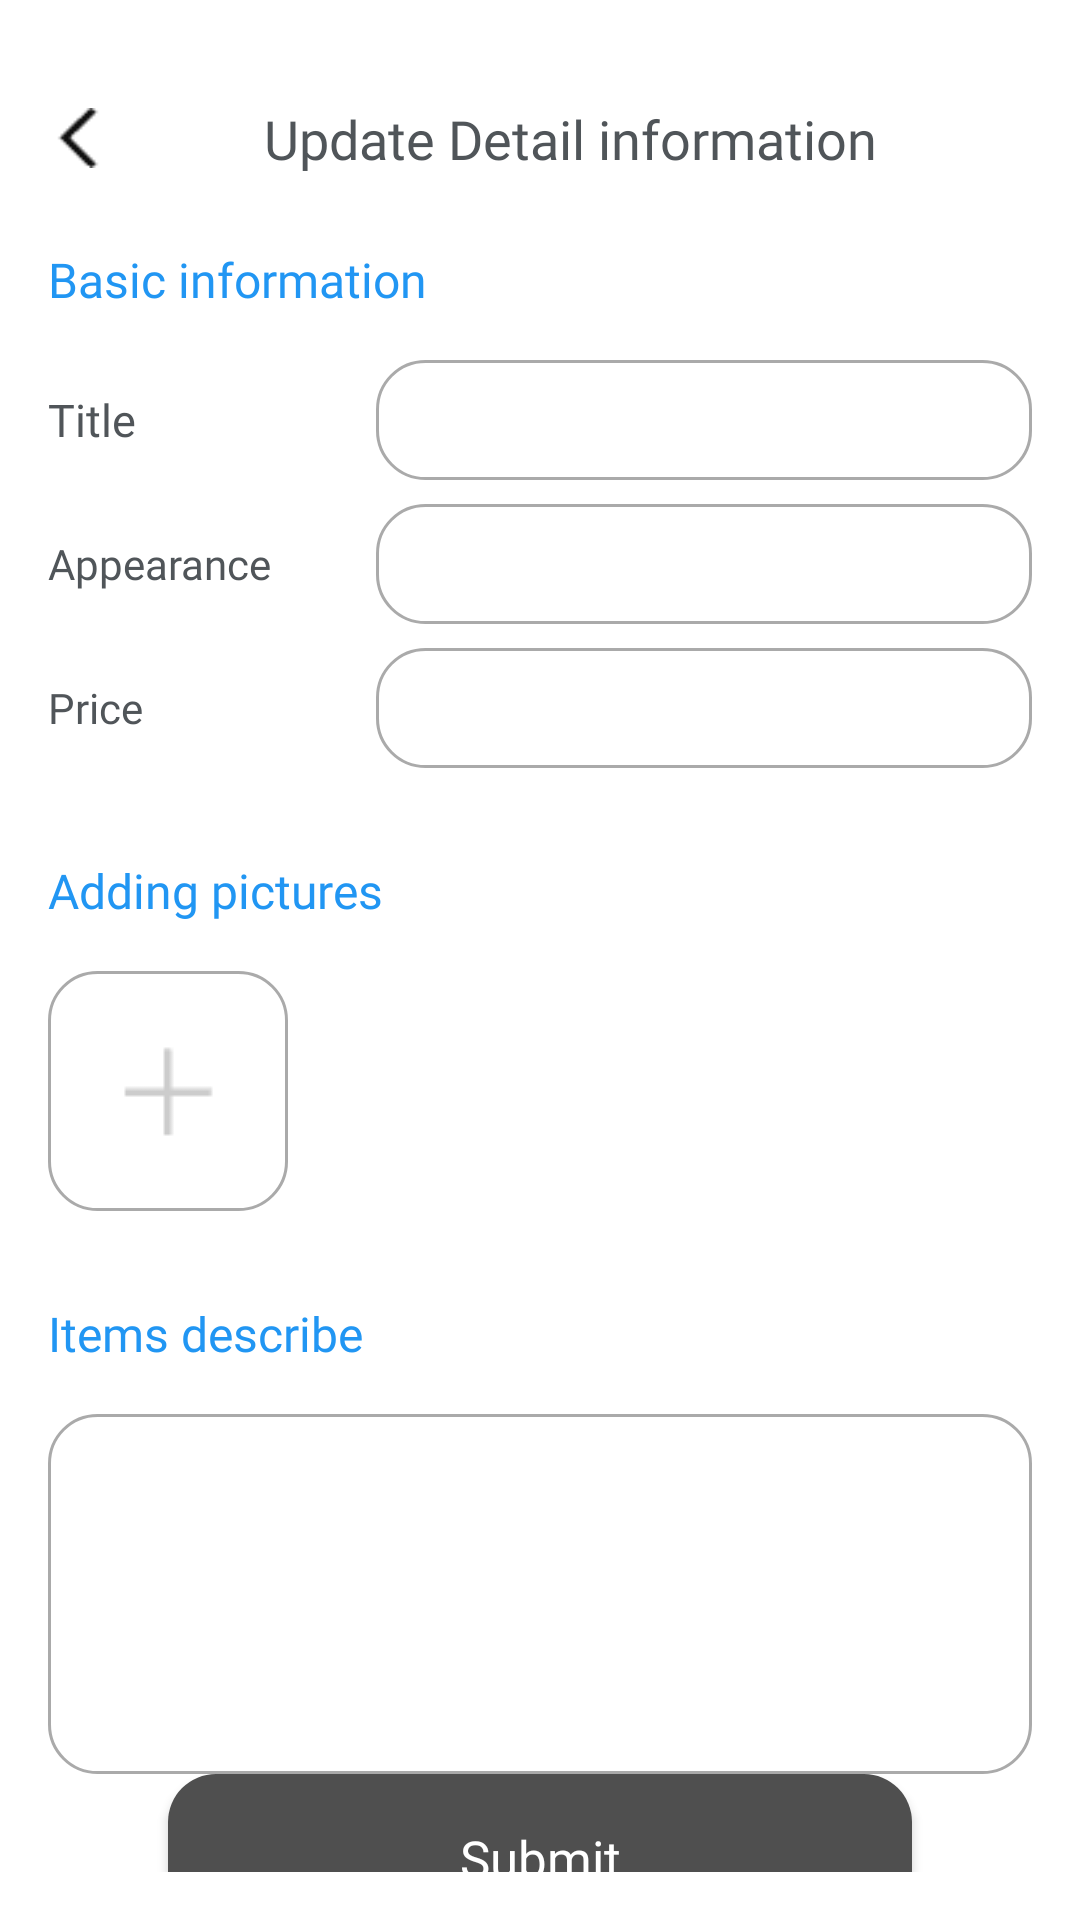

This screen was rendered from an Android layout file. Write that file and the resources it references.
<!-- AndroidManifest.xml: application theme Theme.CampusMart -->
<!-- res/layout/activity_update.xml -->
<?xml version="1.0" encoding="utf-8"?>
<LinearLayout
    xmlns:android="http://schemas.android.com/apk/res/android"
    android:layout_width="match_parent"
    android:layout_height="match_parent"
    android:orientation="vertical"
    android:background="@android:color/white"
    android:padding="16dp">

    
    <LinearLayout
        android:layout_width="match_parent"
        android:layout_height="wrap_content"
        android:orientation="horizontal"
        android:layout_marginTop="18dp"
        android:gravity="center_vertical">
        
        <ImageView
            android:id="@+id/iv_back"
            android:layout_width="20dp"
            android:layout_height="20dp"
            android:src="@drawable/ic_back"
            android:clickable="true"/>
        
        <TextView
            android:layout_width="0dp"
            android:layout_height="wrap_content"
            android:layout_weight="1"
            android:textColor="@color/dark_black"
            android:text="Update Detail information"
            android:textSize="18sp"
            android:fontFamily="@font/ubuntu_b"
            android:gravity="center"/>
    </LinearLayout>

    
    <TextView
        android:layout_width="wrap_content"
        android:layout_height="wrap_content"
        android:fontFamily="@font/ubuntu_m"
        android:text="Basic information"
        android:textColor="#2196F3"
        android:textSize="16sp"
        android:layout_marginTop="24dp"/>

    
    <LinearLayout
        android:layout_width="match_parent"
        android:layout_height="wrap_content"
        android:orientation="horizontal"
        android:gravity="center_vertical"
        android:layout_marginTop="16dp">
        <TextView
            android:layout_width="0dp"
            android:fontFamily="@font/ubuntu_m"
            android:layout_height="wrap_content"
            android:layout_weight="1"
            android:text="Title"
            android:textColor="@color/dark_black"
            android:textSize="15sp"/>
        <EditText
            android:id="@+id/et_title"
            android:layout_width="0dp"
            android:layout_height="40dp"
            android:layout_weight="2"
            android:textColor="@color/dark_black"
            android:background="@drawable/rounded_edit_bg"
            android:paddingHorizontal="15dp"/>
    </LinearLayout>


    
    <LinearLayout
        android:layout_width="match_parent"
        android:layout_height="wrap_content"
        android:orientation="horizontal"
        android:gravity="center_vertical"
        android:layout_marginTop="8dp">
        <TextView
            android:layout_width="0dp"
            android:layout_height="wrap_content"
            android:fontFamily="@font/ubuntu_m"
            android:layout_weight="1"
            android:text="Appearance"
            android:textColor="@color/dark_black"
            android:textSize="14sp"/>
        <EditText
            android:id="@+id/et_appearance"
            android:layout_width="0dp"
            android:layout_height="40dp"
            android:textColor="@color/dark_black"
            android:layout_weight="2"
            android:fontFamily="@font/ubuntu_m"
            android:background="@drawable/rounded_edit_bg"
            android:paddingHorizontal="15dp"/>
    </LinearLayout>

    
    <LinearLayout
        android:layout_width="match_parent"
        android:layout_height="wrap_content"
        android:orientation="horizontal"
        android:gravity="center_vertical"
        android:layout_marginTop="8dp">
        <TextView
            android:layout_width="0dp"
            android:fontFamily="@font/ubuntu_m"
            android:layout_height="wrap_content"
            android:layout_weight="1"
            android:textColor="@color/dark_black"
            android:text="Price"
            android:textSize="14sp"/>
        <EditText
            android:id="@+id/et_price"
            android:layout_width="0dp"
            android:layout_height="40dp"
            android:fontFamily="@font/ubuntu_m"
            android:layout_weight="2"
            android:textColor="@color/dark_black"
            android:inputType="number"
            android:background="@drawable/rounded_edit_bg"
            android:paddingHorizontal="15dp"/>
    </LinearLayout>

    
    <TextView
        android:layout_width="wrap_content"
        android:layout_height="wrap_content"
        android:text="Adding pictures"
        android:textColor="#2196F3"
        android:textSize="16sp"
        android:fontFamily="@font/ubuntu_m"
        android:layout_marginTop="30dp"/>

    
    <LinearLayout
        android:layout_width="match_parent"
        android:layout_height="wrap_content"
        android:orientation="horizontal"
        android:layout_marginTop="16dp">
        
        <ImageView
            android:id="@+id/iv_add_pic"
            android:layout_width="80dp"
            android:layout_height="80dp"
            android:src="@drawable/ic_add_pic"
            android:scaleType="center"
            android:background="@drawable/rounded_edit_bg"
            android:clickable="true"/>
    </LinearLayout>


    
    <TextView
        android:layout_width="wrap_content"
        android:layout_height="wrap_content"
        android:text="Items describe"
        android:textColor="#2196F3"
        android:textSize="16sp"
        android:fontFamily="@font/ubuntu_m"
        android:layout_marginTop="30dp"/>

    
    <EditText
        android:id="@+id/et_desc"
        android:layout_width="match_parent"
        android:layout_height="120dp"
        android:gravity="top"
        android:background="@drawable/rounded_edit_bg"
        android:fontFamily="@font/ubuntu_m"
        android:padding="12dp"
        android:textColor="@color/dark_black"
        android:layout_marginTop="16dp"/>

    <View
        android:layout_width="match_parent"
        android:layout_height="0dp"
        android:layout_weight="1"/>

    
    <androidx.appcompat.widget.AppCompatButton
        android:textAllCaps="false"
        android:id="@+id/btn_submit"
        android:layout_width="match_parent"
        android:layout_height="56dp"
        android:text="Submit"
        android:layout_marginHorizontal="40dp"
        android:textColor="@android:color/white"
        android:fontFamily="@font/ubuntu_m"
        android:textSize="17sp"
        android:background="@drawable/btn_grey_rounded"
        android:layout_marginBottom="42dp"/>

</LinearLayout>
<!-- resources referenced by this layout -->
<resources>
  <color name="dark_black">#505559</color>
  <!-- drawable btn_grey_rounded (drawable) -->
  <?xml version="1.0" encoding="utf-8"?>
  <shape xmlns:android="http://schemas.android.com/apk/res/android"
      android:shape="rectangle">
      
      <solid android:color="#4F4F4F"/>
      
      <corners android:radius="16dp"/>
  </shape>
  <!-- drawable ic_add_pic: png bitmap (drawable, 167 bytes) -->
  <!-- drawable ic_back: png bitmap (drawable, 151 bytes) -->
  <!-- drawable rounded_edit_bg (drawable) -->
  <?xml version="1.0" encoding="utf-8"?>
  <shape xmlns:android="http://schemas.android.com/apk/res/android"
      android:shape="rectangle">
      
      <solid android:color="@android:color/white"/>
      
      <stroke
          android:width="1dp"
          android:color="@android:color/darker_gray"/>
      
      <corners android:radius="16dp"/>
  </shape>
  <style name="Theme.CampusMart" parent="Base.Theme.CampusMart" />
  <style name="Base.Theme.CampusMart" parent="Theme.Material3.DayNight.NoActionBar">
          
          
          <item name="materialButtonStyle">@style/Widget.App.Button</item>
      </style>
  <style name="Widget.App.Button" parent="Widget.MaterialComponents.Button">
          <item name="android:textAllCaps">false</item>
          <item name="backgroundTint">@null</item>
      </style>
</resources>
